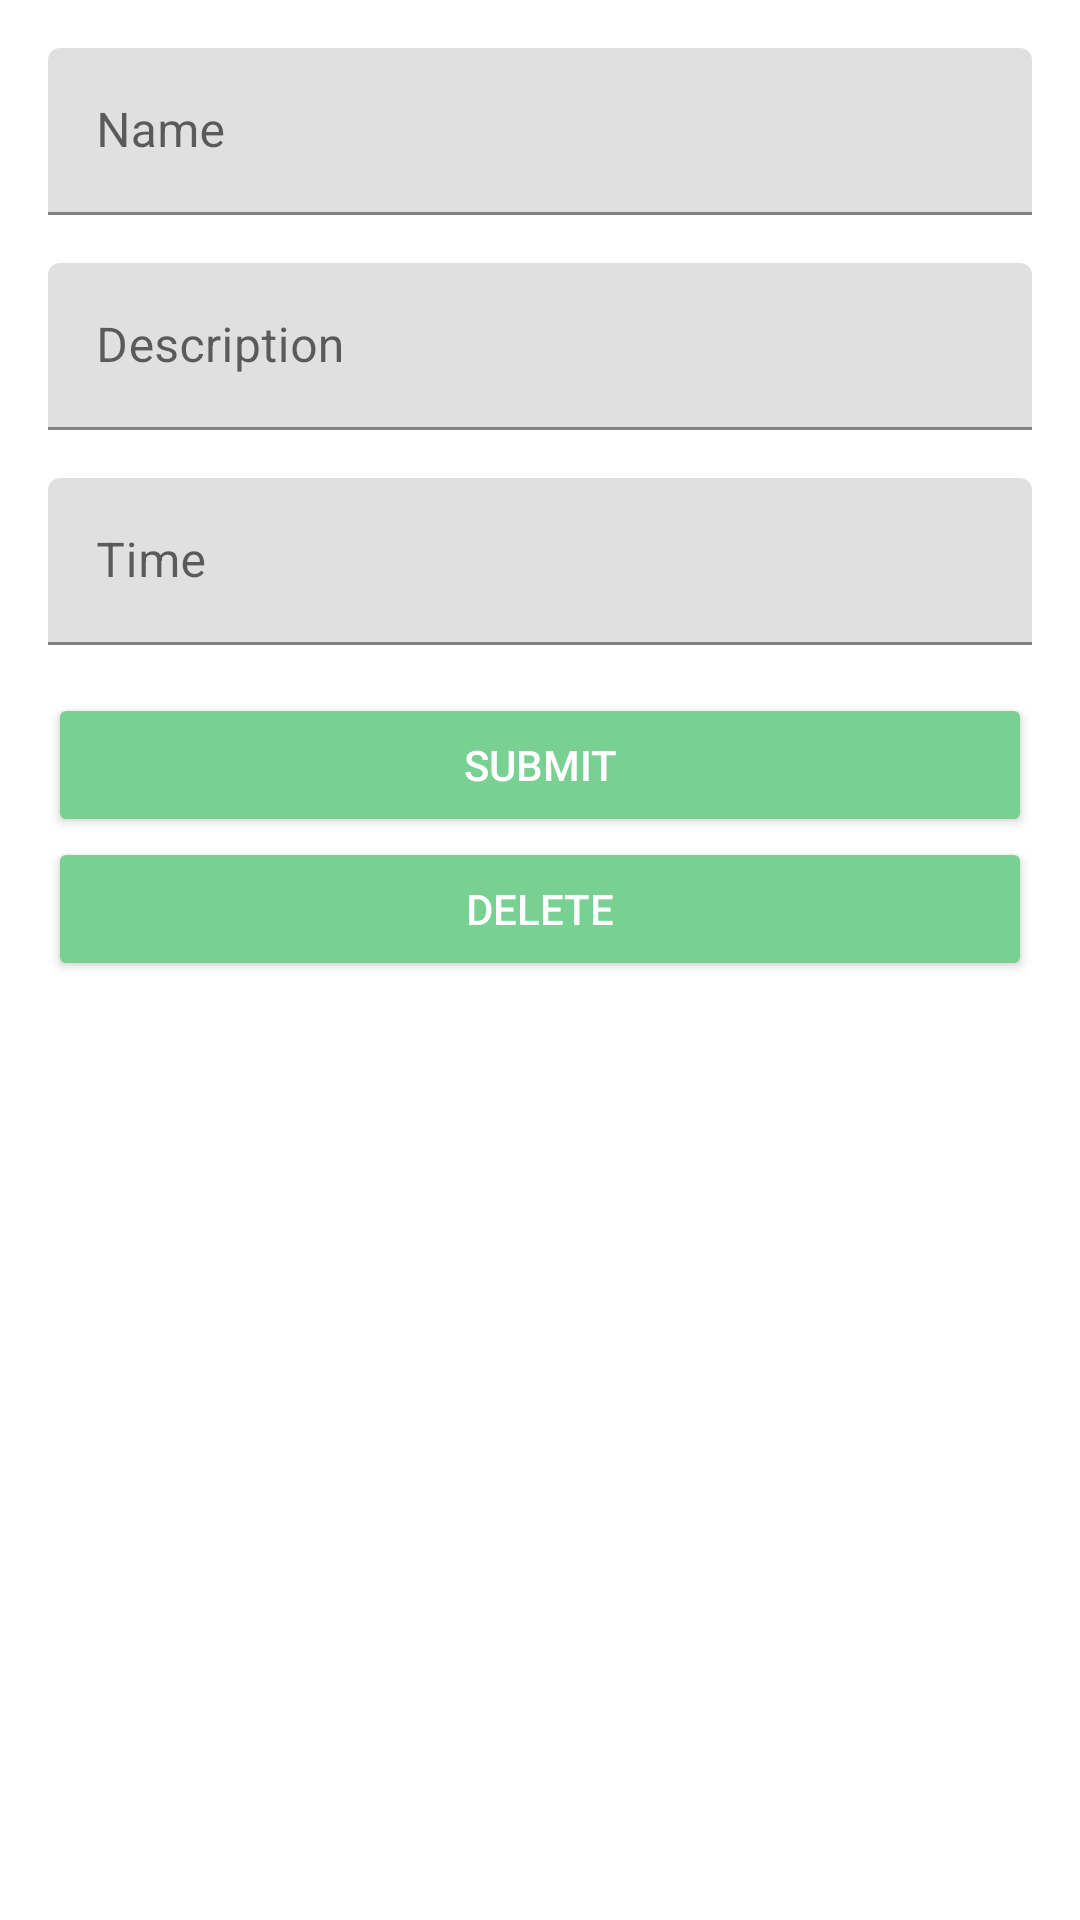

Android layout source for this screen:
<!-- AndroidManifest.xml: application theme Theme.TestAhfas -->
<!-- res/layout/fragment_tryout_add_update.xml -->
<?xml version="1.0" encoding="utf-8"?>
<LinearLayout xmlns:android="http://schemas.android.com/apk/res/android"
    xmlns:tools="http://schemas.android.com/tools"
    android:layout_width="match_parent"
    android:layout_height="match_parent"
    android:orientation="vertical"
    android:padding="16dp"
    tools:context=".ui.tryout.TryoutAddUpdateFragment">

    <com.google.android.material.textfield.TextInputLayout
        android:layout_width="match_parent"
        android:layout_height="wrap_content"
        android:layout_marginBottom="16dp">

        <EditText
            android:id="@+id/edt_name"
            android:layout_width="match_parent"
            android:layout_height="wrap_content"
            android:autofillHints=""
            android:hint="@string/name"
            android:inputType="textCapSentences"
            android:maxLines="1" />
    </com.google.android.material.textfield.TextInputLayout>

    <com.google.android.material.textfield.TextInputLayout
        android:layout_width="match_parent"
        android:layout_height="wrap_content"
        android:layout_marginBottom="16dp">

        <EditText
            android:id="@+id/edt_description"
            android:layout_width="match_parent"
            android:layout_height="wrap_content"
            android:autofillHints=""
            android:hint="@string/description"
            android:inputType="textCapSentences"
            android:maxLines="1" />
    </com.google.android.material.textfield.TextInputLayout>

    <com.google.android.material.textfield.TextInputLayout
        android:layout_width="match_parent"
        android:layout_height="wrap_content"
        android:layout_marginBottom="16dp">

        <EditText
            android:id="@+id/edt_time"
            android:layout_width="match_parent"
            android:layout_height="wrap_content"
            android:autofillHints=""
            android:hint="@string/time"
            android:inputType="textCapSentences"
            android:maxLines="1" />
    </com.google.android.material.textfield.TextInputLayout>

    <Button
        android:id="@+id/btn_submit"
        style="@style/Base.Widget.AppCompat.Button.Colored"
        android:layout_width="match_parent"
        android:layout_height="wrap_content"
        android:text="@string/submit" />

    <Button
        android:id="@+id/btn_delete"
        style="@style/Base.Widget.AppCompat.Button.Colored"
        android:layout_width="match_parent"
        android:layout_height="wrap_content"
        android:text="@string/delete" />
</LinearLayout>
<!-- resources referenced by this layout -->
<resources>
  <string name="delete">Delete</string>
  <string name="description">Description</string>
  <string name="name">Name</string>
  <string name="submit">Submit</string>
  <string name="time">Time</string>
  <style name="Theme.TestAhfas" parent="Theme.MaterialComponents.DayNight.DarkActionBar">
          
          <item name="colorPrimary">#78D192</item>
          <item name="colorPrimaryVariant">@color/purple_700</item>
          <item name="colorOnPrimary">@color/white</item>
          
          <item name="colorSecondary">#78D192</item>
          <item name="colorSecondaryVariant">@color/teal_700</item>
          <item name="colorOnSecondary">@color/black</item>
          
          <item name="android:statusBarColor" tools:targetApi="l">?attr/colorPrimaryVariant</item>
          
      </style>
  <!-- not gathered from this repository: default colours our renderer supplied (Android Studio template values) -->
  <color name="purple_700">#FF3700B3</color>
  <color name="teal_700">#FF018786</color>
  <color name="black">#FF000000</color>
  <color name="white">#FFFFFFFF</color>
</resources>
